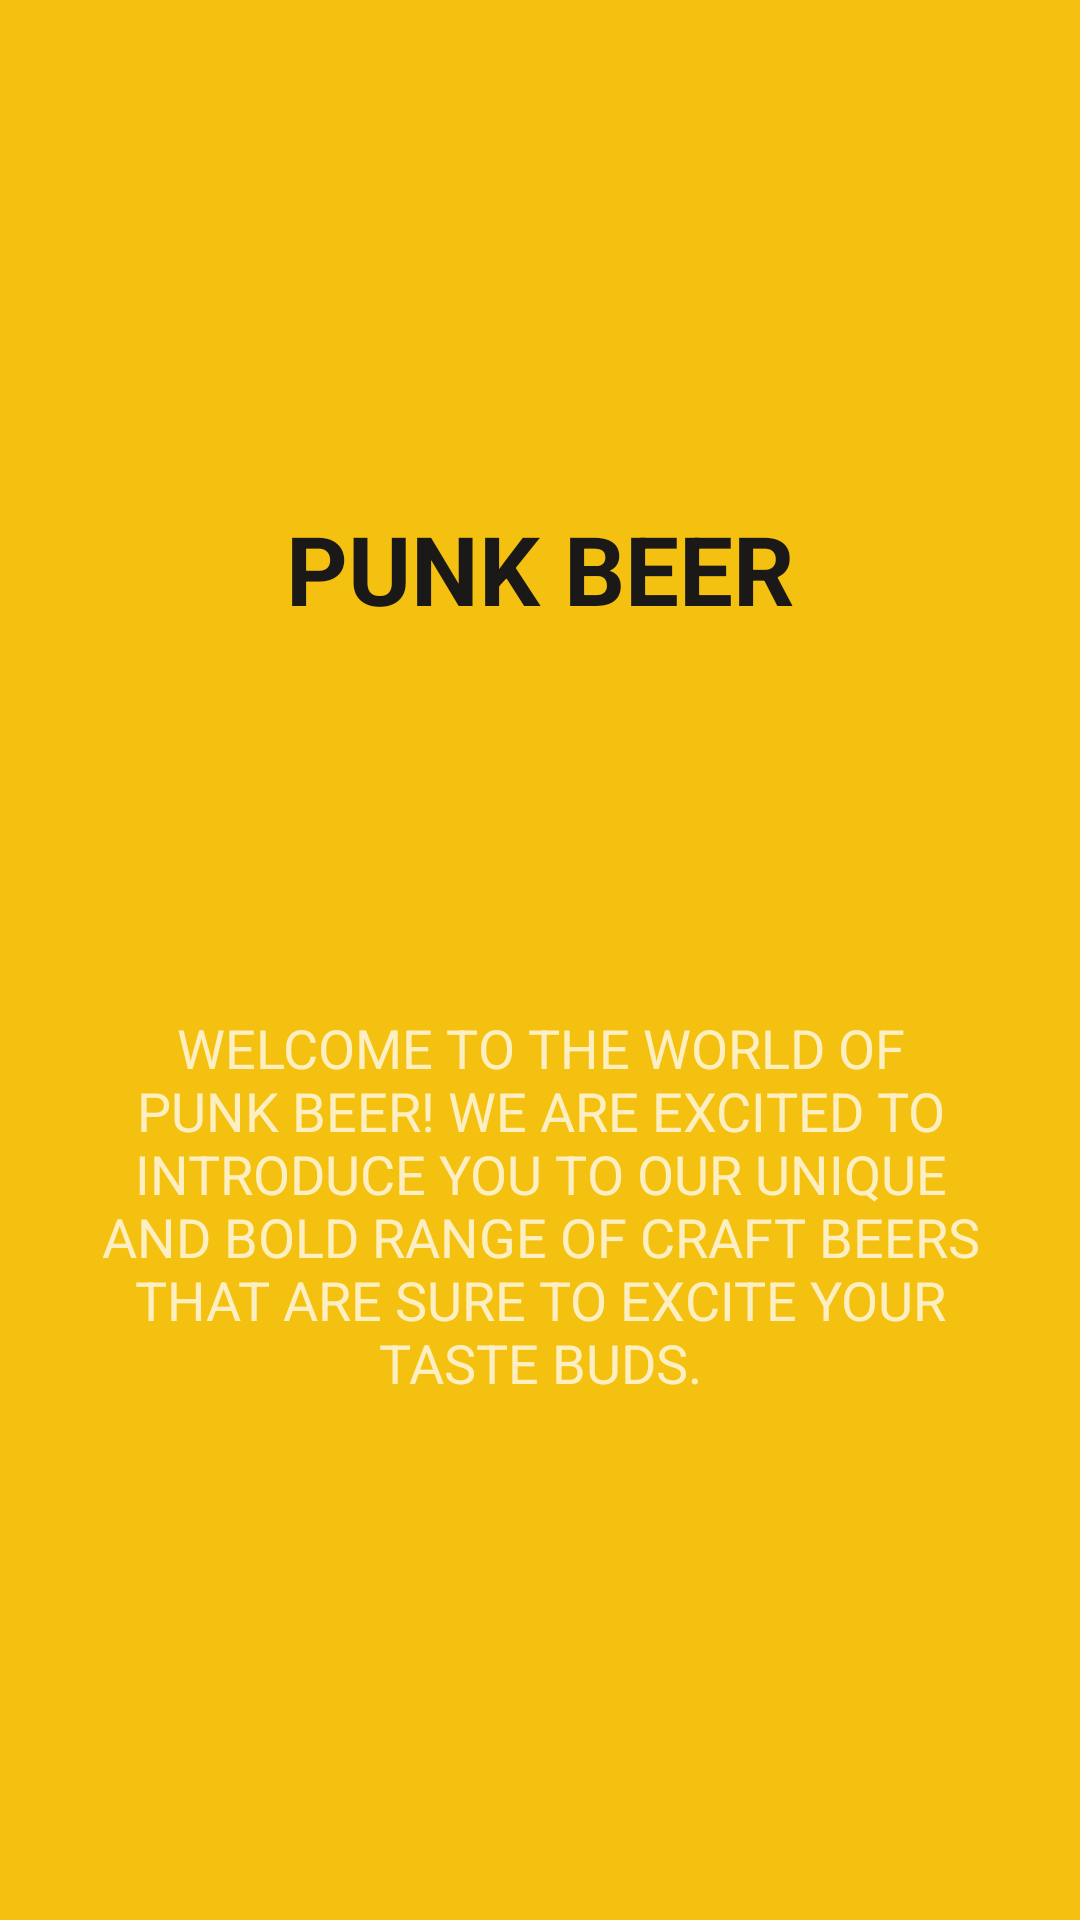

The Android layout XML behind this screen, and the referenced resources:
<!-- AndroidManifest.xml: application theme Theme.PunkBeer -->
<!-- res/layout/fragment_first_intro.xml -->
<?xml version="1.0" encoding="utf-8"?>
<FrameLayout xmlns:android="http://schemas.android.com/apk/res/android"
    xmlns:app="http://schemas.android.com/apk/res-auto"
    xmlns:tools="http://schemas.android.com/tools"
    android:layout_width="match_parent"
    android:layout_height="match_parent"
    android:background="@color/yellow_lite"
    tools:context=".ui.intro_screen.fragment.FirstIntroFragment">

    <androidx.constraintlayout.widget.ConstraintLayout
        android:layout_width="match_parent"
        android:layout_height="match_parent">

        <ImageView
            android:id="@+id/imageView2"
            android:layout_width="120dp"
            android:layout_height="120dp"
            android:layout_marginTop="48dp"
            app:layout_constraintEnd_toEndOf="parent"
            app:layout_constraintStart_toStartOf="parent"
            app:layout_constraintTop_toTopOf="parent"
            app:srcCompat="@drawable/logo_beer" />

        <TextView
            android:id="@+id/textView2"
            android:layout_width="0dp"
            android:layout_height="wrap_content"
            android:gravity="center"
            android:text="PUNK BEER"
            android:textColor="@color/lite_black"
            android:textSize="32sp"
            android:textStyle="bold"
            app:layout_constraintEnd_toEndOf="parent"
            app:layout_constraintStart_toStartOf="parent"
            app:layout_constraintTop_toBottomOf="@+id/imageView2" />

        <TextView
            android:id="@+id/textView"
            android:layout_width="0dp"
            android:layout_height="wrap_content"
            android:layout_marginStart="16dp"
            android:layout_marginEnd="16dp"
            android:layout_marginBottom="48dp"
            android:gravity="center"
            android:padding="10dp"
            android:text="@string/first_intro"
            android:textAllCaps="true"
            android:textColor="@color/white_lite"
            android:textSize="18sp"
            app:layout_constraintBottom_toBottomOf="parent"
            app:layout_constraintEnd_toEndOf="parent"
            app:layout_constraintStart_toStartOf="parent"
            app:layout_constraintTop_toBottomOf="@+id/textView2" />

    </androidx.constraintlayout.widget.ConstraintLayout>


</FrameLayout>
<!-- resources referenced by this layout -->
<resources>
  <color name="lite_black">#FF1B1918</color>
  <color name="white_lite">#BEFFFFFF</color>
  <color name="yellow_lite">#FFF5C110</color>
  <string name="first_intro">Welcome to the world of punk beer! We are excited to introduce you to our unique and bold range of craft beers that are sure to excite your taste buds.</string>
  <style name="Theme.PunkBeer" parent="Theme.MaterialComponents.DayNight.NoActionBar">
          
          <item name="colorPrimary">@color/black</item>
          <item name="colorPrimaryVariant">@color/yellow_lite</item>
          <item name="colorOnPrimary">@color/white</item>
          
          <item name="colorSecondary">@color/yellow_lite</item>
          <item name="colorSecondaryVariant">@color/yellow_lite</item>
          <item name="colorOnSecondary">@color/black</item>
          
          <item name="android:statusBarColor">@color/black</item>
          
      </style>
  <color name="black">#FF000000</color>
  <color name="white">#FFFFFFFF</color>
</resources>
